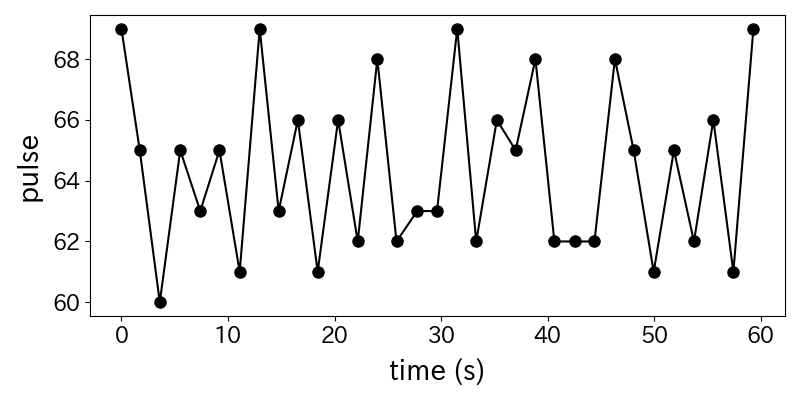

Data behind this chart, as committed beside it:
time, pulse
0.00, 69
1.72, 65
3.60, 60
5.52, 65
7.40, 63
9.20, 65
11.10, 61
12.98, 69
14.76, 63
16.56, 66
18.42, 61
20.34, 66
22.18, 62
24.02, 68
25.82, 62
27.76, 63
29.62, 63
31.52, 69
33.30, 62
35.24, 66
37.00, 65
38.86, 68
40.64, 62
42.56, 62
44.40, 62
46.32, 68
48.08, 65
49.96, 61
51.86, 65
53.74, 62
55.56, 66
57.44, 61
59.32, 69
